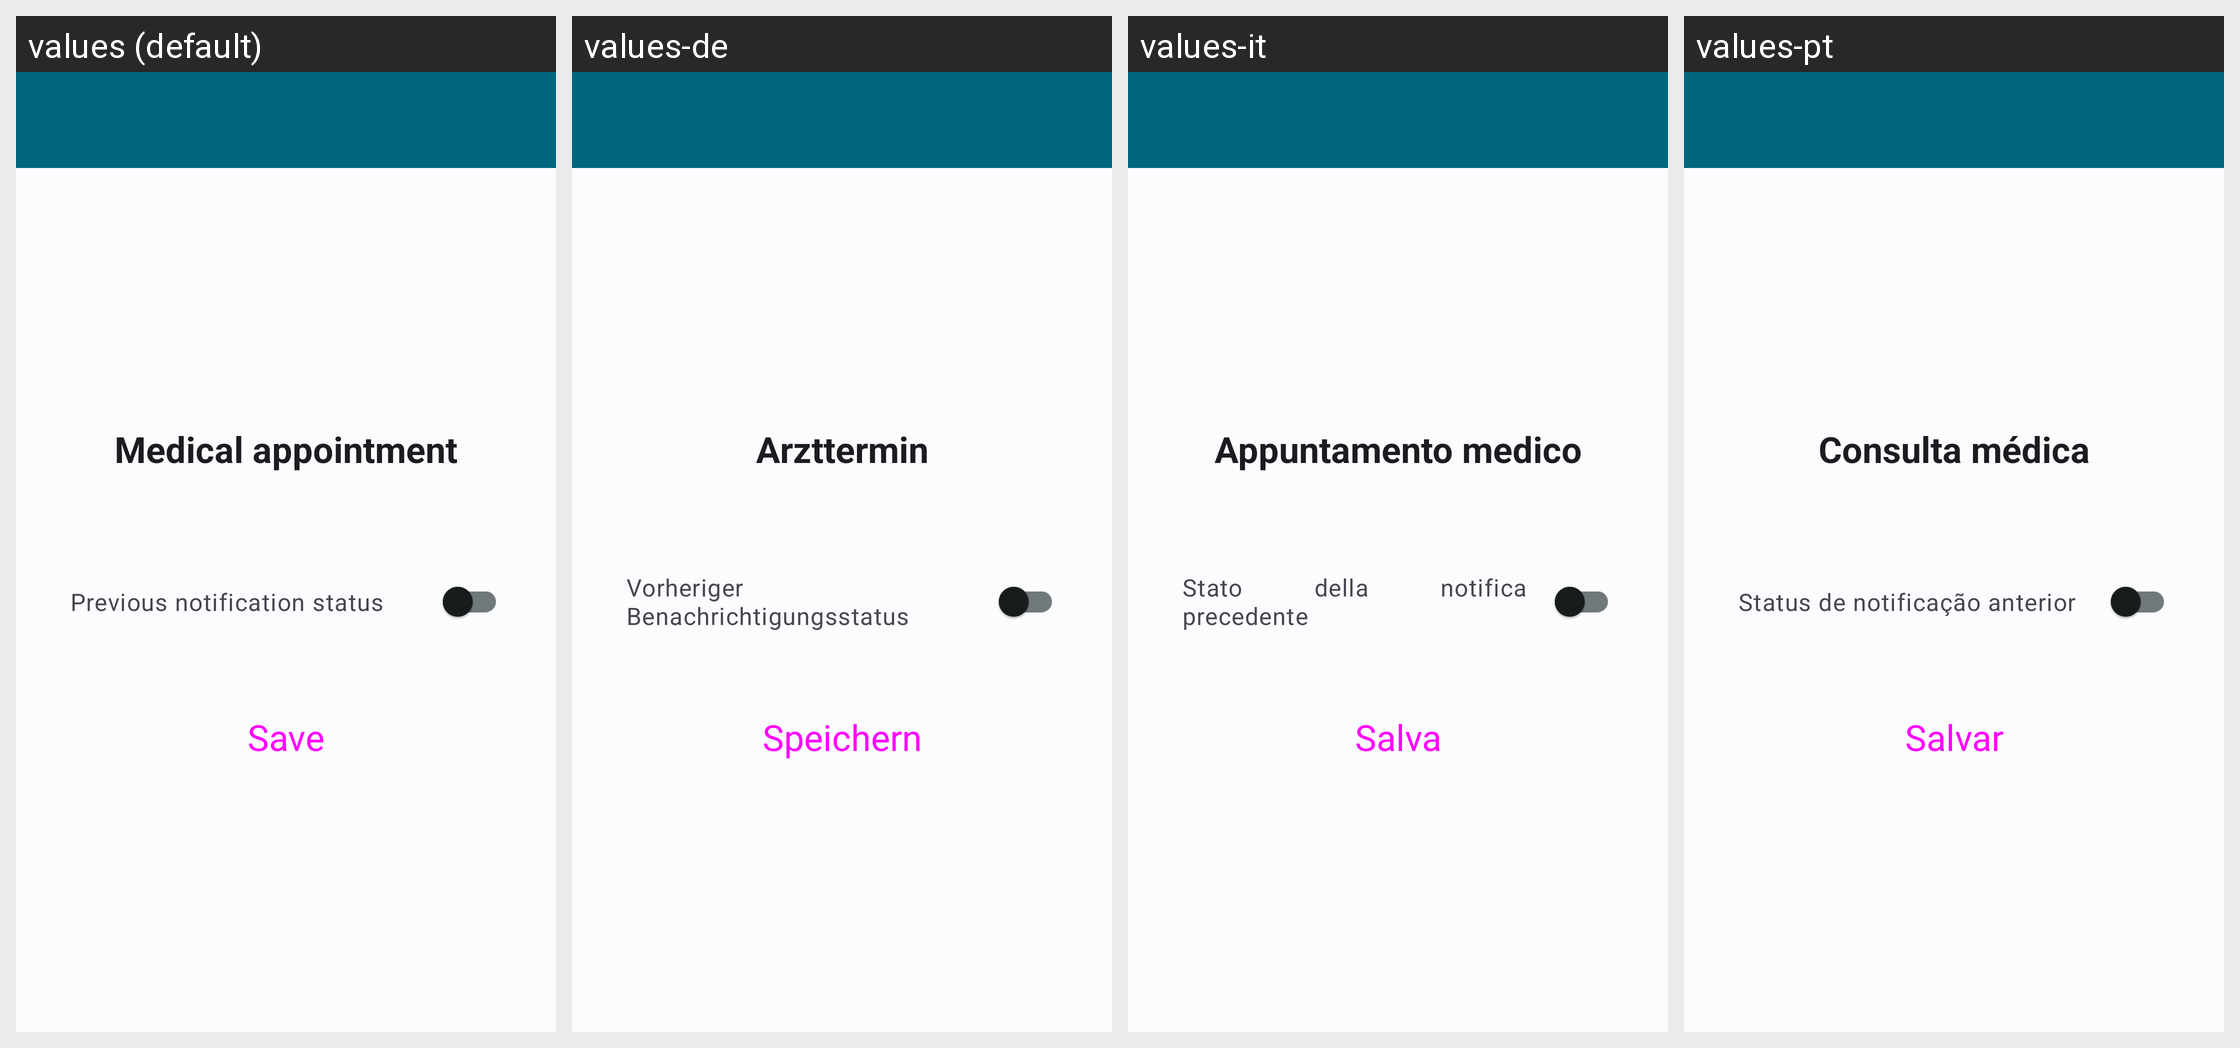

Here is an Android app screen in its default locale and in the app's own translations. Write out the translated-string differences for the strings that appear on this screen.
Android screen res/layout/activity_modify_medical_appointment_notification.xml rendered under 4 locales, left to right: values (default), values-de, values-it, values-pt. Device: Nexus 5 (rendered at 1080×1920; each locale shown at half size, 540×960, under a caption strip naming it); theme Theme.HealthTrackR.
Other locales in the repository, not shown: values-da, values-es, values-fr, values-ru, values-sv.
Strings drawn on this screen, with the default value and each locale's value (text and hints the layout hard-codes, and strings that could not be matched under every locale, appear in the picture but are not listed):

medical_appointment_app_bar_title
  values: Medical appointment
  values-de: Arzttermin
  values-it: Appuntamento medico
  values-pt: Consulta médica

medical_appointment_previous_notification_status
  values: Previous notification status
  values-de: Vorheriger Benachrichtigungsstatus
  values-it: Stato della notifica precedente
  values-pt: Status de notificação anterior

button_save
  values: Save
  values-de: Speichern
  values-it: Salva
  values-pt: Salvar
